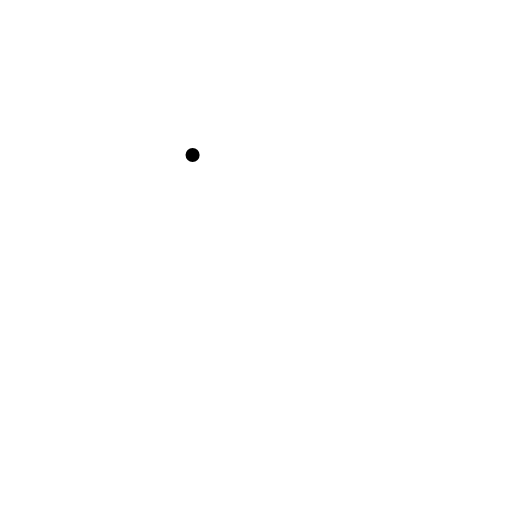
t = 0.00 s
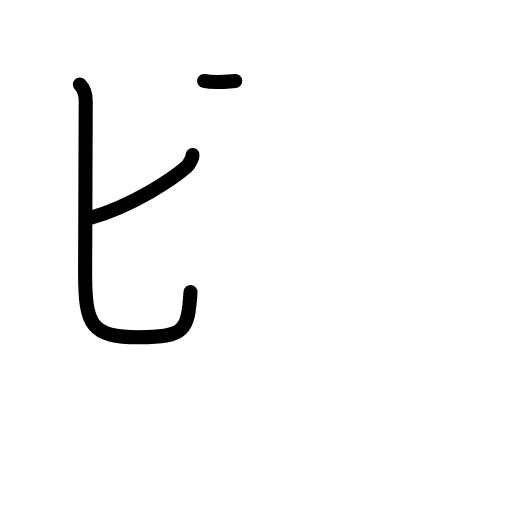
t = 2.20 s
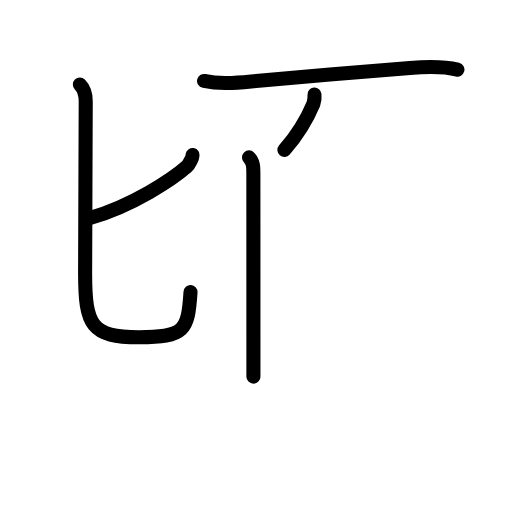
t = 4.40 s
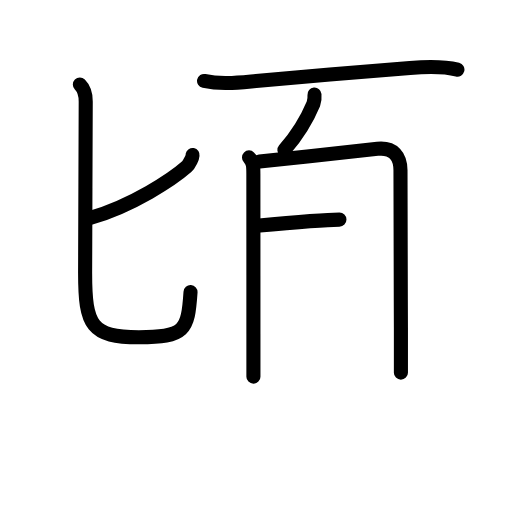
t = 6.60 s
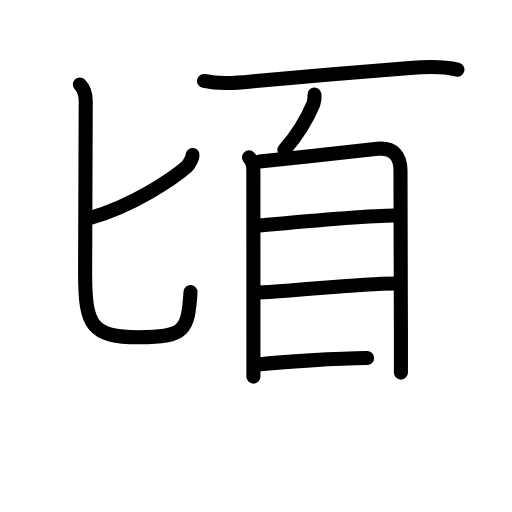
t = 8.80 s
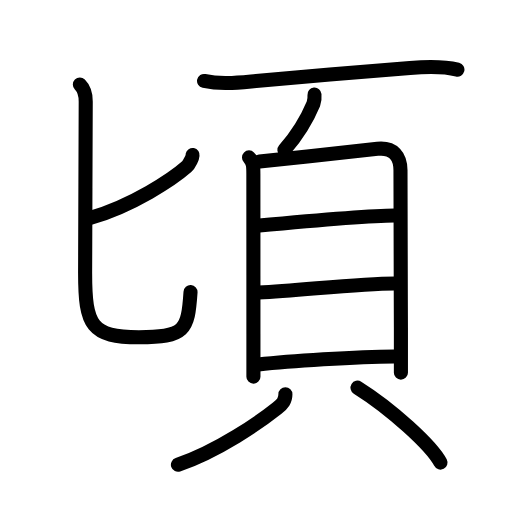
t = 11.00 s

The animated SVG that drew these frames (rendered in a browser with its animation timeline set to each time). Animation: 34 SMIL elements (animate=34); one cycle of 11.00 s.

<?xml version="1.0" encoding="UTF-8"?>
<!--
AniKanjiVG is licensed by CC-BY-SA Paul C. Sommerhoff (https://bitbucket.org/sommerhoff/anikanjivg).
AniKanjiVG uses KanjiVG which is licensed by CC-BY-SA Ulrich Apel (http://kanjivg.tagaini.net).
See also http://creativecommons.org/licenses/by-sa/3.0/
-->
<svg xmlns:kvg='http://kanjivg.tagaini.net' xmlns='http://www.w3.org/2000/svg' width='109' height='109' viewBox='0 0 109 109' style='fill:none;stroke:#000000;stroke-width:3;stroke-linecap:round;stroke-linejoin:round;' id="kvg:kanji_09803"><g id="kvg:09803" kvg:element="頃"><g id="kvg:09803-g1" kvg:element="匕" kvg:variant="true" kvg:position="left" kvg:radical="nelson"><path id="kvg:09803-s1" kvg:type="㇐/㇒" d="m41,33 c 0.17,0.25-0.78,2.07-1.22,2.46c-2.85,2.53-11.58,8.42-20.8,11.01"><animate attributeName="d" begin="0.0s" dur="0.5s" from="m41,33 C41,33 ,41,33 ,41,33 " to="m41,33 c 0.17,0.25-0.78,2.07-1.22,2.46" />
<animate attributeName="d" begin="0.5s" dur="0.5s" from="m41,33 c 0.17,0.25-0.78,2.07-1.22,2.46c0,0,0,0,0,0,0" to="m41,33 c 0.17,0.25-0.78,2.07-1.22,2.46c-2.85,2.53-11.58,8.42-20.8,11.01" />
</path>
<path id="kvg:09803-s2" kvg:type="㇟" d="M17,18c1,1,1.25,2.25,1.25,3.59c0,2.88-0.13,32.53-0.13,36.58c0,11.15,1.35,13.62,11.47,13.62c9.76,0,10.43-1.4,10.97-9.6"><animate attributeName="d" begin="1.0s" dur="0.25s" from="M17,18C17,18,17,18,17,18" to="M17,18c1,1,1.25,2.25,1.25,3.59" />
<animate attributeName="d" begin="1.25s" dur="0.25s" from="M17,18c1,1,1.25,2.25,1.25,3.59c0,0,0,0,0,0,0" to="M17,18c1,1,1.25,2.25,1.25,3.59c0,2.88-0.13,32.53-0.13,36.58" />
<animate attributeName="d" begin="1.5s" dur="0.25s" from="M17,18c1,1,1.25,2.25,1.25,3.59c0,2.88-0.13,32.53-0.13,36.58c0,0,0,0,0,0,0" to="M17,18c1,1,1.25,2.25,1.25,3.59c0,2.88-0.13,32.53-0.13,36.58c0,11.15,1.35,13.62,11.47,13.62" />
<animate attributeName="d" begin="1.75s" dur="0.25s" from="M17,18c1,1,1.25,2.25,1.25,3.59c0,2.88-0.13,32.53-0.13,36.58c0,11.15,1.35,13.62,11.47,13.62c0,0,0,0,0,0,0" to="M17,18c1,1,1.25,2.25,1.25,3.59c0,2.88-0.13,32.53-0.13,36.58c0,11.15,1.35,13.62,11.47,13.62c9.76,0,10.43-1.4,10.97-9.6" />
<animate attributeName="d" begin="0s" dur="1.0s" from="M-100,-100" to="M-100,-100" />
</path>
</g>
<g id="kvg:09803-g2" kvg:element="頁" kvg:position="right" kvg:radical="tradit"><g id="kvg:09803-g3" kvg:position="top"><path id="kvg:09803-s3" kvg:type="㇐" d="M43.44,17.24c3.68,0.79,7.3,0.34,11.07,0c9.94-0.9,23.12-1.99,32.76-2.78c3.34-0.28,6.86-0.46,10.11,0.36"><animate attributeName="d" begin="2.0s" dur="0.3333333333333333s" from="M43.44,17.24C43.44,17.24,43.44,17.24,43.44,17.24" to="M43.44,17.24c3.68,0.79,7.3,0.34,11.07,0" />
<animate attributeName="d" begin="2.3333333333333335s" dur="0.3333333333333333s" from="M43.44,17.24c3.68,0.79,7.3,0.34,11.07,0c0,0,0,0,0,0,0" to="M43.44,17.24c3.68,0.79,7.3,0.34,11.07,0c9.94-0.9,23.12-1.99,32.76-2.78" />
<animate attributeName="d" begin="2.6666666666666665s" dur="0.3333333333333333s" from="M43.44,17.24c3.68,0.79,7.3,0.34,11.07,0c9.94-0.9,23.12-1.99,32.76-2.78c0,0,0,0,0,0,0" to="M43.44,17.24c3.68,0.79,7.3,0.34,11.07,0c9.94-0.9,23.12-1.99,32.76-2.78c3.34-0.28,6.86-0.46,10.11,0.36" />
<animate attributeName="d" begin="0s" dur="2.0s" from="M-100,-100" to="M-100,-100" />
</path>
<path id="kvg:09803-s4" kvg:type="㇒" d="M66.95,20.13c0.06,0.66-0.02,1.31-0.22,1.94c-1.23,2.94-3.1,6.31-6.18,9.85"><animate attributeName="d" begin="3.0s" dur="0.5s" from="M66.95,20.13C66.95,20.13,66.95,20.13,66.95,20.13" to="M66.95,20.13c0.06,0.66-0.02,1.31-0.22,1.94" />
<animate attributeName="d" begin="3.5s" dur="0.5s" from="M66.95,20.13c0.06,0.66-0.02,1.31-0.22,1.94c0,0,0,0,0,0,0" to="M66.95,20.13c0.06,0.66-0.02,1.31-0.22,1.94c-1.23,2.94-3.1,6.31-6.18,9.85" />
<animate attributeName="d" begin="0s" dur="3.0s" from="M-100,-100" to="M-100,-100" />
</path>
</g>
<g id="kvg:09803-g4" kvg:element="貝" kvg:position="bottom"><g id="kvg:09803-g5" kvg:element="目" kvg:position="top"><path id="kvg:09803-s5" kvg:type="㇑" d="M53.01,33.51c0.93,0.93,0.93,1.99,0.93,3.51c0,1.05,0.01,21.75,0.01,34.1c0,5.15,0,8.84,0,9.06"><animate attributeName="d" begin="4.0s" dur="0.3333333333333333s" from="M53.01,33.51C53.01,33.51,53.01,33.51,53.01,33.51" to="M53.01,33.51c0.93,0.93,0.93,1.99,0.93,3.51" />
<animate attributeName="d" begin="4.333333333333333s" dur="0.3333333333333333s" from="M53.01,33.51c0.93,0.93,0.93,1.99,0.93,3.51c0,0,0,0,0,0,0" to="M53.01,33.51c0.93,0.93,0.93,1.99,0.93,3.51c0,1.05,0.01,21.75,0.01,34.1" />
<animate attributeName="d" begin="4.666666666666667s" dur="0.3333333333333333s" from="M53.01,33.51c0.93,0.93,0.93,1.99,0.93,3.51c0,1.05,0.01,21.75,0.01,34.1c0,0,0,0,0,0,0" to="M53.01,33.51c0.93,0.93,0.93,1.99,0.93,3.51c0,1.05,0.01,21.75,0.01,34.1c0,5.15,0,8.84,0,9.06" />
<animate attributeName="d" begin="0s" dur="4.0s" from="M-100,-100" to="M-100,-100" />
</path>
<path id="kvg:09803-s6" kvg:type="㇕a" d="M55.26,34.38c7.9-0.8,19.38-2.13,25.1-2.7c3.42-0.34,4.96,1.58,4.9,4.83c-0.09,4.59,0.05,19.82,0.09,33.25c0.01,3.37,0.01,6.63,0,9.57"><animate attributeName="d" begin="5.0s" dur="0.25s" from="M55.26,34.38C55.26,34.38,55.26,34.38,55.26,34.38" to="M55.26,34.38c7.9-0.8,19.38-2.13,25.1-2.7" />
<animate attributeName="d" begin="5.25s" dur="0.25s" from="M55.26,34.38c7.9-0.8,19.38-2.13,25.1-2.7c0,0,0,0,0,0,0" to="M55.26,34.38c7.9-0.8,19.38-2.13,25.1-2.7c3.42-0.34,4.96,1.58,4.9,4.83" />
<animate attributeName="d" begin="5.5s" dur="0.25s" from="M55.26,34.38c7.9-0.8,19.38-2.13,25.1-2.7c3.42-0.34,4.96,1.58,4.9,4.83c0,0,0,0,0,0,0" to="M55.26,34.38c7.9-0.8,19.38-2.13,25.1-2.7c3.42-0.34,4.96,1.58,4.9,4.83c-0.09,4.59,0.05,19.82,0.09,33.25" />
<animate attributeName="d" begin="5.75s" dur="0.25s" from="M55.26,34.38c7.9-0.8,19.38-2.13,25.1-2.7c3.42-0.34,4.96,1.58,4.9,4.83c-0.09,4.59,0.05,19.82,0.09,33.25c0,0,0,0,0,0,0" to="M55.26,34.38c7.9-0.8,19.38-2.13,25.1-2.7c3.42-0.34,4.96,1.58,4.9,4.83c-0.09,4.59,0.05,19.82,0.09,33.25c0.01,3.37,0.01,6.63,0,9.57" />
<animate attributeName="d" begin="0s" dur="5.0s" from="M-100,-100" to="M-100,-100" />
</path>
<path id="kvg:09803-s7" kvg:type="㇐a" d="M54.66,48.07c8.71-0.82,23.44-2.18,29.34-2.2"><animate attributeName="d" begin="6.0s" dur="1.0s" from="M54.66,48.07C54.66,48.07,54.66,48.07,54.66,48.07" to="M54.66,48.07c8.71-0.82,23.44-2.18,29.34-2.2" />
<animate attributeName="d" begin="0s" dur="6.0s" from="M-100,-100" to="M-100,-100" />
</path>
<path id="kvg:09803-s8" kvg:type="㇐a" d="M55.08,62.28c9.67-0.53,21.42-1.91,28.96-1.94"><animate attributeName="d" begin="7.0s" dur="1.0s" from="M55.08,62.28C55.08,62.28,55.08,62.28,55.08,62.28" to="M55.08,62.28c9.67-0.53,21.42-1.91,28.96-1.94" />
<animate attributeName="d" begin="0s" dur="7.0s" from="M-100,-100" to="M-100,-100" />
</path>
<path id="kvg:09803-s9" kvg:type="㇐a" d="M54.99,77.6c6.36-0.69,20.94-1.68,28.96-1.72"><animate attributeName="d" begin="8.0s" dur="1.0s" from="M54.99,77.6C54.99,77.6,54.99,77.6,54.99,77.6" to="M54.99,77.6c6.36-0.69,20.94-1.68,28.96-1.72" />
<animate attributeName="d" begin="0s" dur="8.0s" from="M-100,-100" to="M-100,-100" />
</path>
</g>
<g id="kvg:09803-g6" kvg:position="bottom"><path id="kvg:09803-s10" kvg:type="㇒" d="M60.76,83.94c0,1.31-0.58,2.03-1.77,2.98C55.4,89.77,46.5,96,37.88,98.94"><animate attributeName="d" begin="9.0s" dur="0.5s" from="M60.76,83.94C60.76,83.94,60.76,83.94,60.76,83.94" to="M60.76,83.94c0,1.31-0.58,2.03-1.77,2.98" />
<animate attributeName="d" begin="9.5s" dur="0.5s" from="M60.76,83.94c0,1.31-0.58,2.03-1.77,2.98c0,0,0,0,0,0,0" to="M60.76,83.94c0,1.31-0.58,2.03-1.77,2.98C55.4,89.77,46.5,96,37.88,98.94" />
<animate attributeName="d" begin="0s" dur="9.0s" from="M-100,-100" to="M-100,-100" />
</path>
<path id="kvg:09803-s11" kvg:type="㇔" d="M76.11,82.53c7.1,4.45,15.74,12.28,17.66,15.95"><animate attributeName="d" begin="10.0s" dur="1.0s" from="M76.11,82.53C76.11,82.53,76.11,82.53,76.11,82.53" to="M76.11,82.53c7.1,4.45,15.74,12.28,17.66,15.95" />
<animate attributeName="d" begin="0s" dur="10.0s" from="M-100,-100" to="M-100,-100" />
</path>
</g>
</g>
</g>
</g>
</svg>
